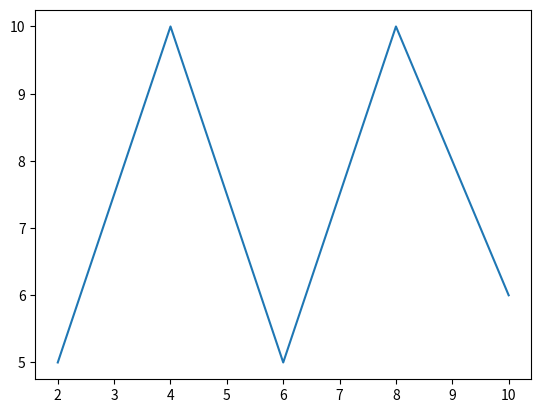

Generate this figure with matplotlib:
import numpy as np
import matplotlib.pyplot as plt
x=np.array([2,4,6,8,10])
y=np.array([5,10,5,10,6])
plt.plot(x,y)
plt.show()
